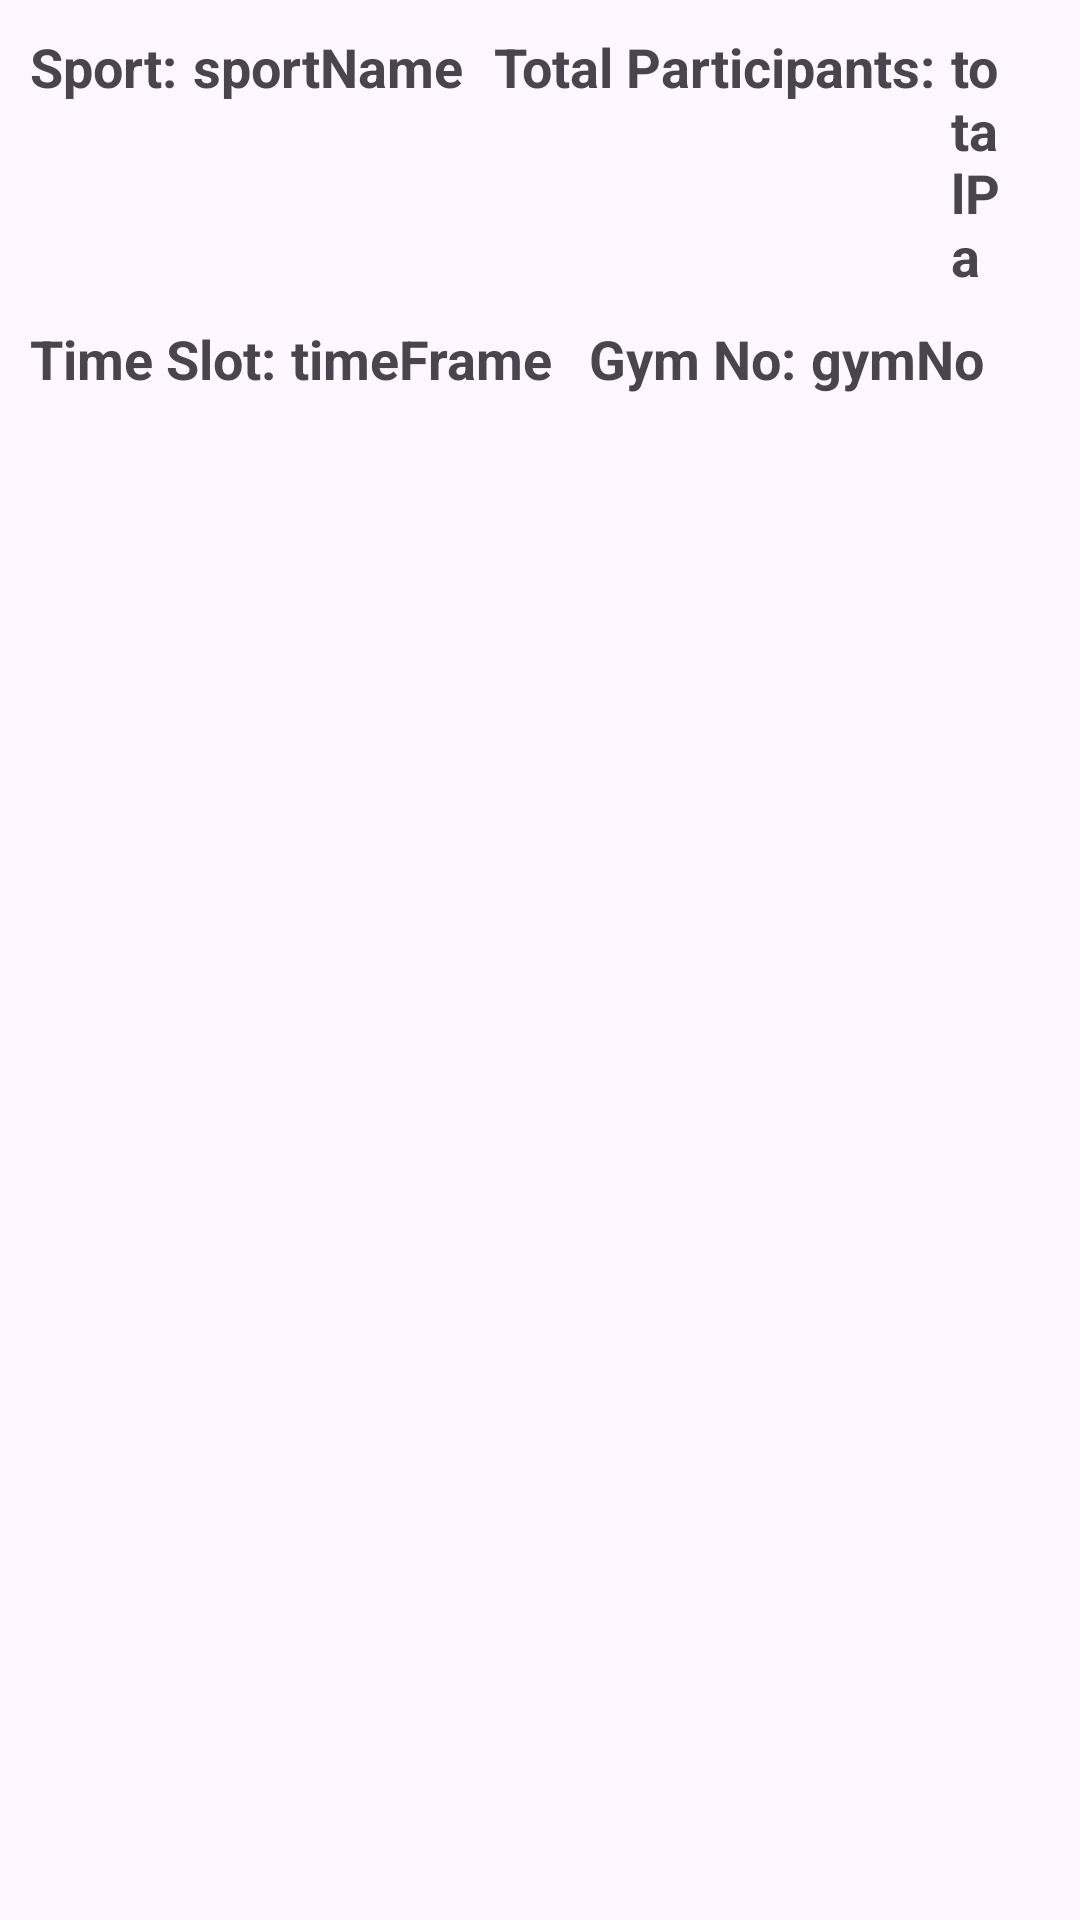

Android layout source for this screen:
<!-- AndroidManifest.xml: application theme Theme.COMP_6057_FinalProjectG12 -->
<!-- res/layout/list_home_session.xml -->
<?xml version="1.0" encoding="utf-8"?>
<LinearLayout xmlns:android="http://schemas.android.com/apk/res/android"
    android:orientation="vertical"
    android:padding="5dp"
    android:layout_width="match_parent"
    android:layout_height="match_parent">

    <LinearLayout xmlns:android="http://schemas.android.com/apk/res/android"
        android:orientation="horizontal"
        android:padding="5dp"
        android:layout_width="match_parent"
        android:layout_height="wrap_content">
        <TextView
            android:layout_width="wrap_content"
            android:layout_height="wrap_content"
            android:text="Sport:"
            android:textStyle="bold"
            android:textSize="18sp"
            android:layout_marginRight="5dp" />
        <TextView
            android:id="@+id/sportName"
            android:layout_width="wrap_content"
            android:layout_height="wrap_content"
            android:text="sportName"
            android:textStyle="bold"
            android:textSize="18sp"
            android:layout_marginRight="10dp" />
        <TextView
            android:layout_width="wrap_content"
            android:layout_height="wrap_content"
            android:text="Total Participants:"
            android:textStyle="bold"
            android:textSize="18sp"
            android:layout_marginRight="5dp" />
        <TextView
            android:id="@+id/totalParticipants"
            android:layout_width="wrap_content"
            android:layout_height="wrap_content"
            android:text="totalPa"
            android:textStyle="bold"
            android:textSize="18sp"
            android:layout_marginRight="12dp" />
    </LinearLayout>
    <LinearLayout xmlns:android="http://schemas.android.com/apk/res/android"
            android:orientation="horizontal"
            android:padding="5dp"
            android:layout_width="match_parent"
            android:layout_height="wrap_content">
        <TextView
            android:layout_width="wrap_content"
            android:layout_height="wrap_content"
            android:text="Time Slot:"
            android:textStyle="bold"
            android:textSize="18sp"
            android:layout_marginRight="5dp" />
        <TextView
            android:id="@+id/timeFrame"
            android:layout_width="wrap_content"
            android:layout_height="wrap_content"
            android:text="timeFrame"
            android:textStyle="bold"
            android:textSize="18sp"
            android:layout_marginRight="12dp" />
        <TextView
            android:layout_width="wrap_content"
            android:layout_height="wrap_content"
            android:text="Gym No:"
            android:textStyle="bold"
            android:textSize="18sp"
            android:layout_marginRight="5dp" />
        <TextView
            android:id="@+id/gymNo"
            android:layout_width="wrap_content"
            android:layout_height="wrap_content"
            android:text="gymNo"
            android:textStyle="bold"
            android:textSize="18sp"
            android:layout_marginRight="12dp" />
        </LinearLayout>
</LinearLayout>
<!-- resources referenced by this layout -->
<resources>
  <style name="Theme.COMP_6057_FinalProjectG12" parent="Base.Theme.COMP_6057_FinalProjectG12" />
  <style name="Base.Theme.COMP_6057_FinalProjectG12" parent="Theme.Material3.DayNight.NoActionBar">
          
          
      </style>
</resources>
